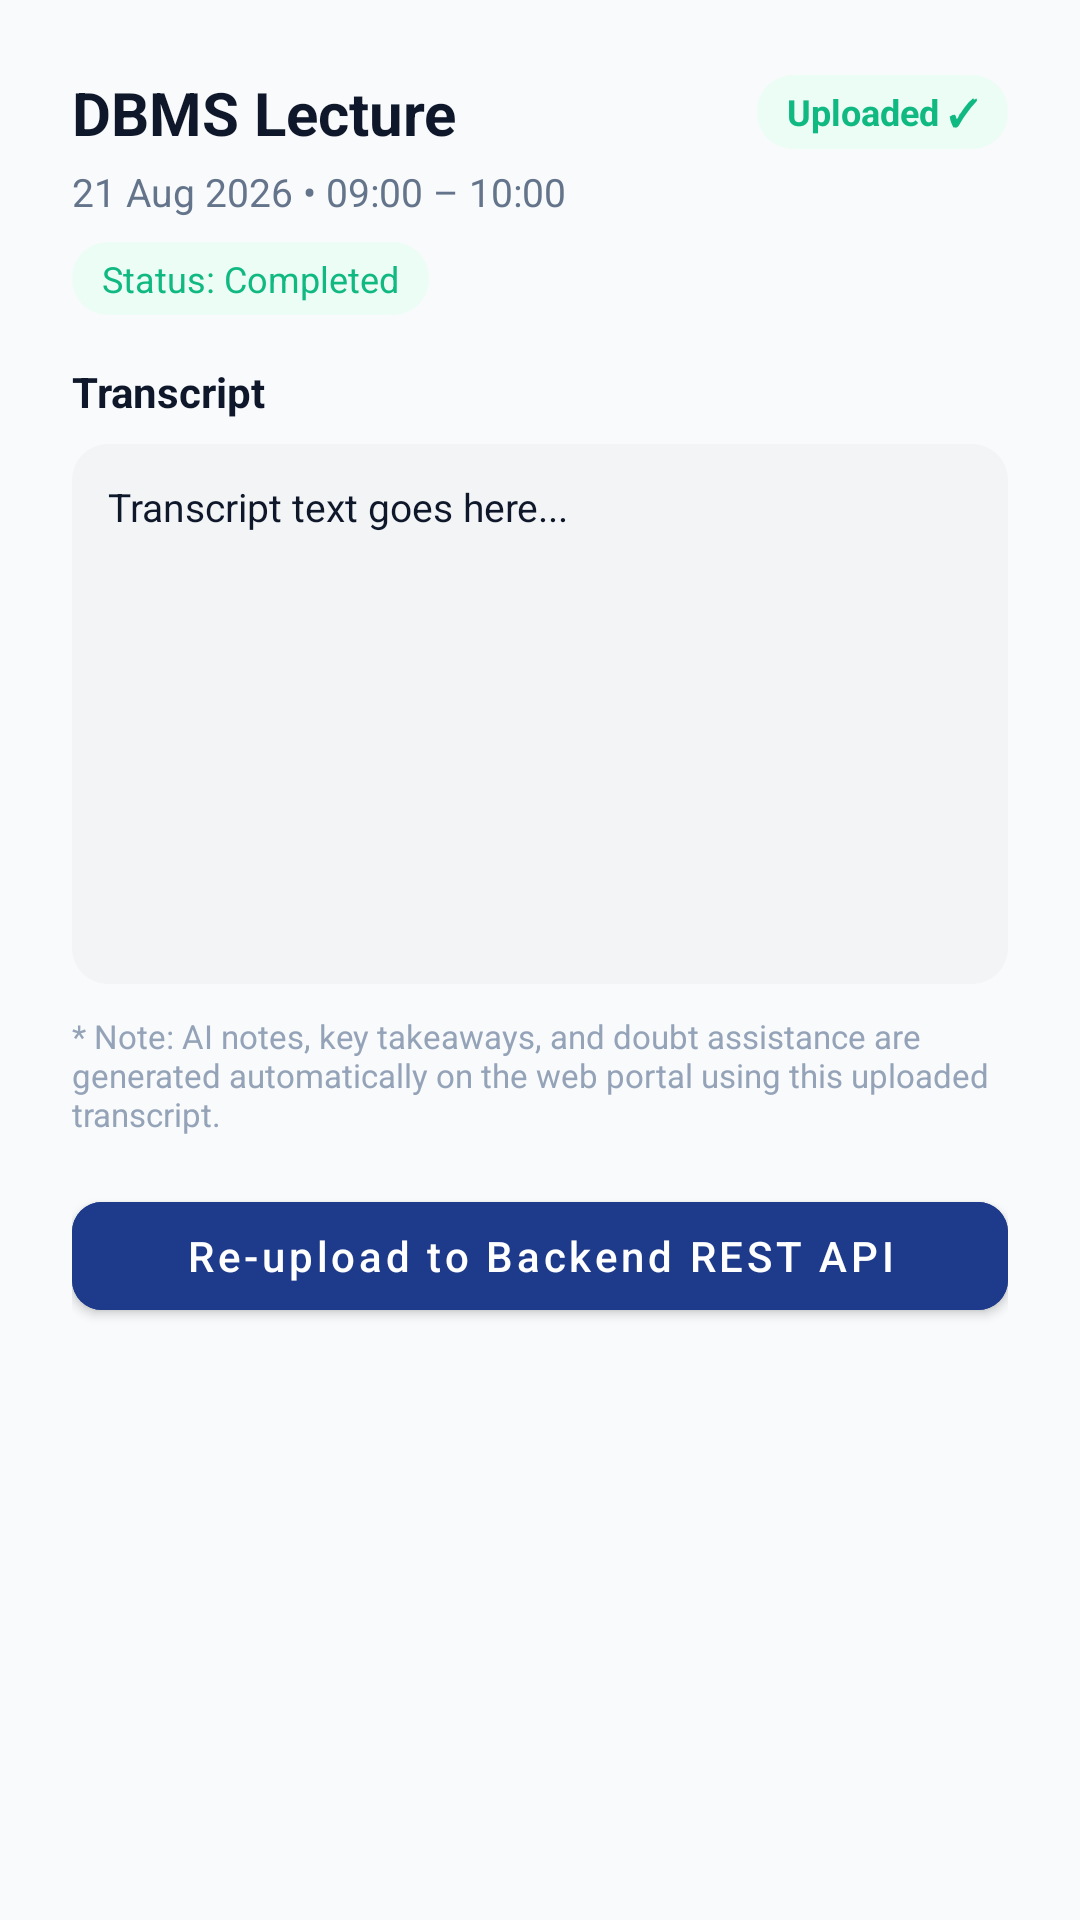

Here is an Android app screen rendered from its layout file. Give the layout XML and the strings, colors and styles it references.
<!-- AndroidManifest.xml: application theme Theme.ClassroomLectureCapture -->
<!-- res/layout/dialog_transcript_detail.xml -->
<?xml version="1.0" encoding="utf-8"?>
<LinearLayout xmlns:android="http://schemas.android.com/apk/res/android"
    xmlns:app="http://schemas.android.com/apk/res-auto"
    android:layout_width="match_parent"
    android:layout_height="wrap_content"
    android:orientation="vertical"
    android:padding="24dp">

    <LinearLayout
        android:layout_width="match_parent"
        android:layout_height="wrap_content"
        android:gravity="center_vertical"
        android:orientation="horizontal">

        <TextView
            android:id="@+id/tvDetailCourseName"
            android:layout_width="0dp"
            android:layout_height="wrap_content"
            android:layout_weight="1"
            android:text="DBMS Lecture"
            android:textColor="@color/text_primary"
            android:textSize="20sp"
            android:textStyle="bold" />

        <TextView
            android:id="@+id/tvDetailUploadBadge"
            android:layout_width="wrap_content"
            android:layout_height="wrap_content"
            android:background="@drawable/bg_status_badge"
            android:text="Uploaded ✓"
            android:textColor="@color/status_active"
            android:textSize="12sp"
            android:textStyle="bold" />
    </LinearLayout>

    <TextView
        android:id="@+id/tvDetailSlotAndDate"
        android:layout_width="wrap_content"
        android:layout_height="wrap_content"
        android:layout_marginTop="4dp"
        android:text="21 Aug 2026 • 09:00 – 10:00"
        android:textColor="@color/text_secondary"
        android:textSize="13sp" />

    <TextView
        android:id="@+id/tvDetailStatusTag"
        android:layout_width="wrap_content"
        android:layout_height="wrap_content"
        android:layout_marginTop="8dp"
        android:background="@drawable/bg_status_badge"
        android:backgroundTint="@color/status_active_bg"
        android:text="Status: Completed"
        android:textColor="@color/status_active"
        android:textSize="12sp" />

    <TextView
        android:layout_width="wrap_content"
        android:layout_height="wrap_content"
        android:layout_marginTop="16dp"
        android:text="Transcript"
        android:textColor="@color/text_primary"
        android:textSize="14sp"
        android:textStyle="bold" />

    <ScrollView
        android:layout_width="match_parent"
        android:layout_height="180dp"
        android:layout_marginTop="8dp"
        android:background="@drawable/bg_status_badge"
        android:backgroundTint="@color/status_idle_bg"
        android:padding="12dp">

        <TextView
            android:id="@+id/tvDetailTranscript"
            android:layout_width="match_parent"
            android:layout_height="wrap_content"
            android:lineSpacingExtra="4dp"
            android:text="Transcript text goes here..."
            android:textColor="@color/text_primary"
            android:textSize="13sp" />
    </ScrollView>

    <TextView
        android:layout_width="match_parent"
        android:layout_height="wrap_content"
        android:layout_marginTop="10dp"
        android:text="* Note: AI notes, key takeaways, and doubt assistance are generated automatically on the web portal using this uploaded transcript."
        android:textColor="@color/text_muted"
        android:textSize="11sp" />

    <com.google.android.material.button.MaterialButton
        android:id="@+id/btnDetailUploadNow"
        android:layout_width="match_parent"
        android:layout_height="48dp"
        android:layout_marginTop="16dp"
        android:backgroundTint="@color/primary"
        android:text="Re-upload to Backend REST API"
        android:textAllCaps="false"
        android:textSize="14sp"
        app:cornerRadius="10dp" />

</LinearLayout>
<!-- resources referenced by this layout -->
<resources>
  <color name="primary">#1E3A8A</color>
  <color name="status_active">#10B981</color>
  <color name="status_active_bg">#ECFDF5</color>
  <color name="status_idle_bg">#F3F4F6</color>
  <color name="text_muted">#94A3B8</color>
  <color name="text_primary">#0F172A</color>
  <color name="text_secondary">#64748B</color>
  <!-- drawable bg_status_badge (drawable) -->
  <?xml version="1.0" encoding="utf-8"?>
  <shape xmlns:android="http://schemas.android.com/apk/res/android"
      android:shape="rectangle">
      <corners android:radius="12dp" />
      <solid android:color="@color/status_active_bg" />
      <padding
          android:left="10dp"
          android:top="4dp"
          android:right="10dp"
          android:bottom="4dp" />
  </shape>
  <style name="Theme.ClassroomLectureCapture" parent="Theme.MaterialComponents.DayNight.NoActionBar">
          
          <item name="colorPrimary">@color/primary</item>
          <item name="colorPrimaryVariant">@color/primary_dark</item>
          <item name="colorOnPrimary">@color/white</item>
          
          <item name="colorSecondary">@color/accent</item>
          <item name="colorSecondaryVariant">@color/primary_light</item>
          <item name="colorOnSecondary">@color/white</item>
          
          <item name="android:statusBarColor">@color/surface</item>
          <item name="android:windowLightStatusBar">true</item>
          <item name="android:windowBackground">@color/background</item>
      </style>
  <color name="primary_dark">#172554</color>
  <color name="white">#FFFFFF</color>
  <color name="accent">#2563EB</color>
  <color name="primary_light">#3B82F6</color>
  <color name="surface">#FFFFFF</color>
  <color name="background">#F8FAFC</color>
</resources>
